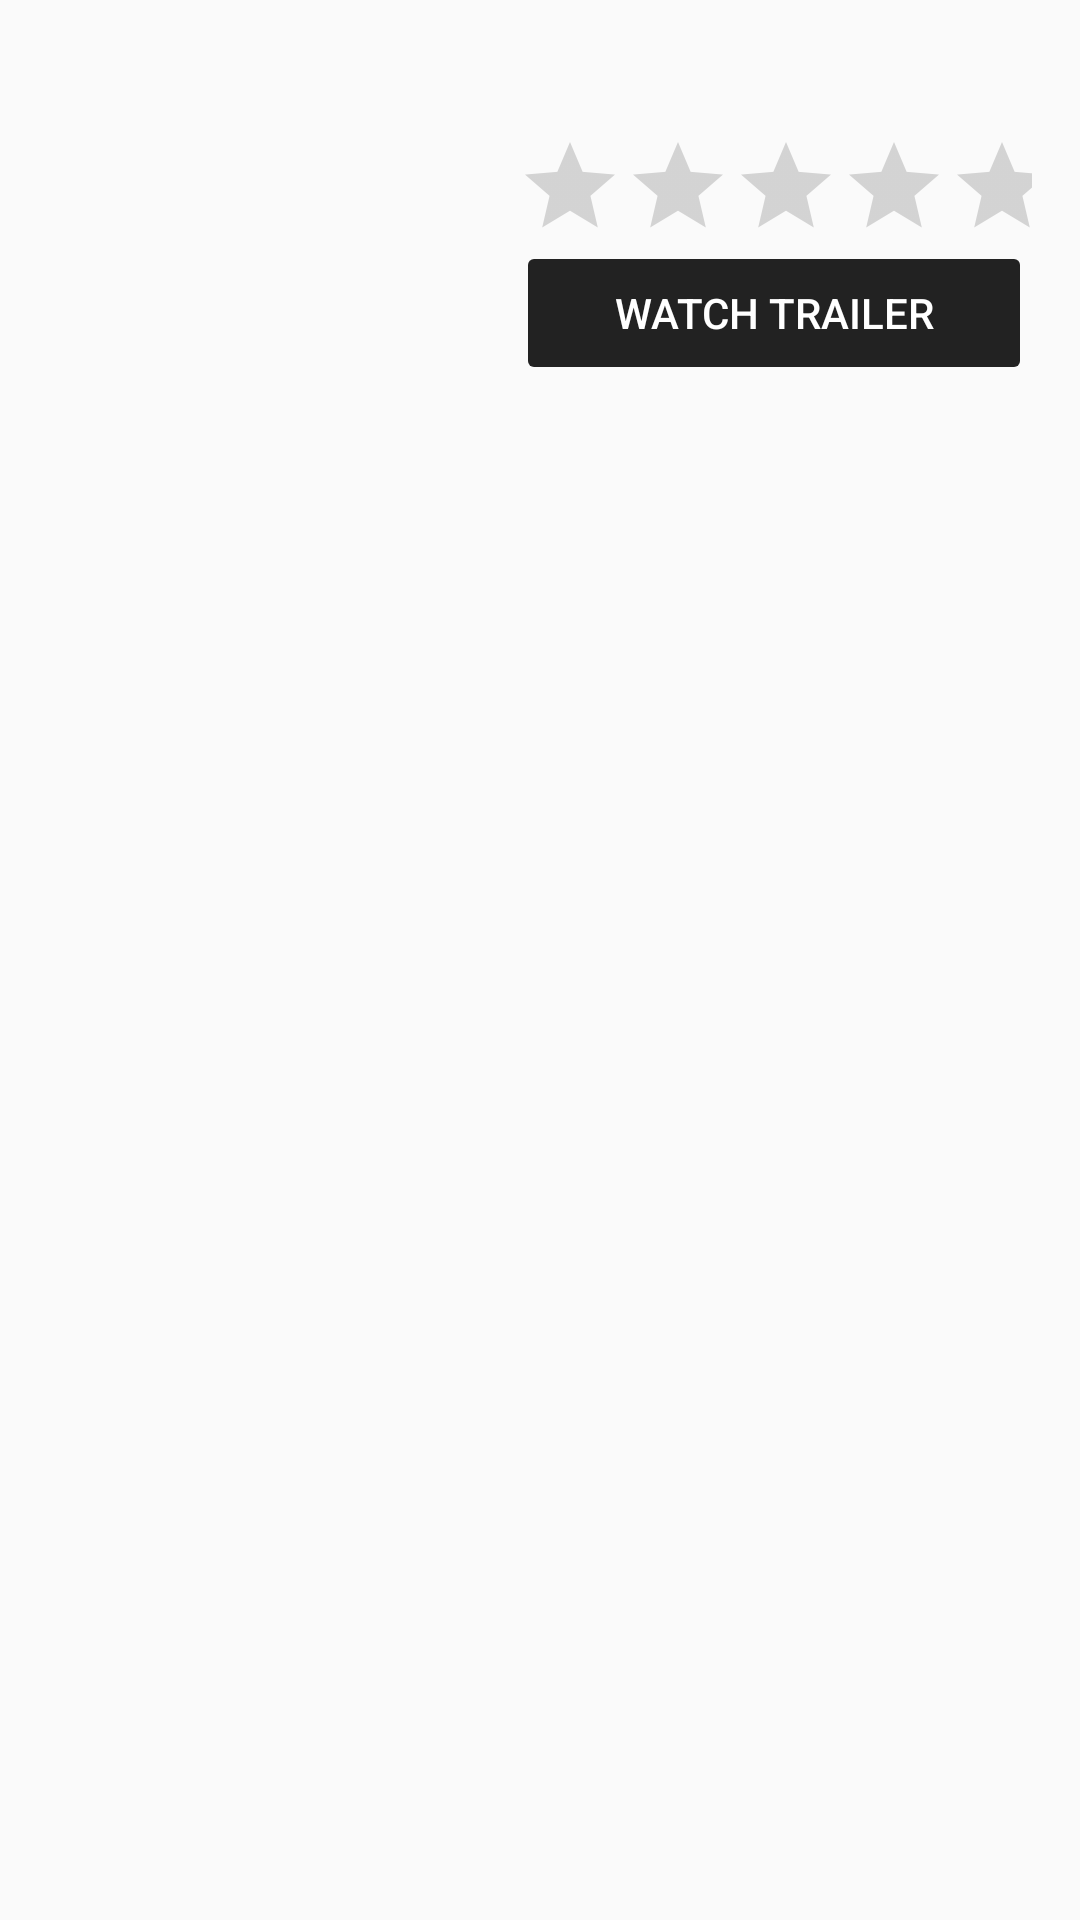

Here is an Android app screen rendered from its layout file. Give the layout XML and the strings, colors and styles it references.
<!-- AndroidManifest.xml: application theme AppTheme.NoActionBar -->
<!-- res/layout/detail_fragment.xml -->
<?xml version="1.0" encoding="utf-8"?>
<ScrollView xmlns:android="http://schemas.android.com/apk/res/android"
    xmlns:app="http://schemas.android.com/apk/res-auto"
    xmlns:tools="http://schemas.android.com/tools"
    android:layout_width="match_parent"
    android:layout_height="match_parent"
    android:fillViewport="true">

    <LinearLayout
        android:layout_width="match_parent"
        android:layout_height="wrap_content"
        android:orientation="vertical"
        android:paddingBottom="@dimen/details_activity_vertical_margin"
        android:paddingTop="@dimen/details_activity_vertical_margin"
        tools:context=".details.MovieDetailFragment">

        <LinearLayout
            android:layout_width="match_parent"
            android:layout_height="wrap_content"
            android:orientation="horizontal"
            android:paddingLeft="@dimen/details_activity_horizontal_margin"
            android:paddingRight="@dimen/details_activity_horizontal_margin">

            <ImageView
                android:id="@+id/movie_poster"
                android:layout_width="@dimen/details_movie_poster_width"
                android:layout_height="@dimen/details_movie_poster_height"
                android:layout_marginBottom="@dimen/details_movie_poster_vertical_padding"
                android:layout_marginRight="@dimen/details_movie_poster_padding_right"
                android:scaleType="fitXY" />

            <LinearLayout
                android:layout_width="match_parent"
                android:layout_height="wrap_content"
                android:orientation="vertical">

                <TextView
                    android:id="@+id/movie_title"
                    style="?android:attr/textAppearanceMedium"
                    android:layout_width="wrap_content"
                    android:layout_height="wrap_content"
                    android:layout_marginBottom="@dimen/detail_title_bottom_margin"
                    android:layout_marginLeft="@dimen/detail_title_left_padding"
                    android:textColor="@color/movie_overview_text_color"
                    android:textIsSelectable="true"
                    android:textStyle="bold" />

                <RatingBar
                    android:id="@+id/movie_rate"
                    android:layout_width="wrap_content"
                    android:layout_height="wrap_content"
                    style="?android:attr/ratingBarStyleIndicator"/>

                <Button
                    android:id="@+id/button_watch_trailer"
                    android:layout_width="match_parent"
                    android:layout_height="wrap_content"
                    android:layout_marginBottom="@dimen/button_vertical_margin"
                    android:enabled="false"
                    android:text="@string/watch_trailer"
                    android:theme="@style/Button.ColorPrimary" />

            </LinearLayout>
        </LinearLayout>

        <LinearLayout
            android:layout_width="match_parent"
            android:layout_height="wrap_content"
            android:orientation="horizontal"
            android:paddingLeft="@dimen/details_horizontal_margin"
            android:paddingRight="@dimen/details_horizontal_margin">

            <TextView
                android:id="@+id/movie_user_rating"
                style="?android:attr/textAppearanceMedium"
                android:layout_width="wrap_content"
                android:layout_height="wrap_content"
                android:textColor="@color/movie_overview_text_color"
                android:textIsSelectable="true" />

            <TextView
                android:id="@+id/movie_release_date"
                style="?android:attr/textAppearanceMedium"
                android:layout_width="wrap_content"
                android:layout_height="wrap_content"
                android:paddingLeft="@dimen/details_movie_date_vertical_padding"
                android:textColor="@color/movie_overview_text_color"
                android:textIsSelectable="true" />

        </LinearLayout>

        <TextView
            android:id="@+id/movie_overview"
            style="?android:attr/textAppearanceMedium"
            android:layout_width="match_parent"
            android:layout_height="match_parent"
            android:paddingLeft="@dimen/details_activity_horizontal_margin"
            android:paddingRight="@dimen/details_activity_horizontal_margin"
            android:paddingTop="@dimen/movie_overview_padding_top"
            android:textColor="@color/movie_overview_text_color"
            android:textIsSelectable="true" />

        
        
        
        
        
        

        
        
        
        
        
        

    </LinearLayout>
</ScrollView>
<!-- resources referenced by this layout -->
<resources>
  <color name="movie_overview_text_color">@android:color/black</color>
  <dimen name="button_vertical_margin">16dp</dimen>
  <dimen name="detail_title_bottom_margin">4dp</dimen>
  <dimen name="detail_title_left_padding">4dp</dimen>
  <dimen name="details_activity_horizontal_margin">16dp</dimen>
  <dimen name="details_activity_vertical_margin">16dp</dimen>
  <dimen name="details_horizontal_margin">16dp</dimen>
  <dimen name="details_movie_date_vertical_padding">16dp</dimen>
  <dimen name="details_movie_poster_height">210dp</dimen>
  <dimen name="details_movie_poster_padding_right">16dp</dimen>
  <dimen name="details_movie_poster_vertical_padding">16dp</dimen>
  <dimen name="details_movie_poster_width">140dp</dimen>
  <dimen name="movie_overview_padding_top">16dp</dimen>
  <dimen name="trailer_list_vertical_padding">16dp</dimen>
  <string name="watch_trailer">Watch trailer</string>
  <style name="Button.ColorPrimary" parent="Button">
          <item name="colorButtonNormal">@color/colorPrimary</item>
      </style>
  <style name="AppTheme.NoActionBar">
          <item name="windowActionBar">false</item>
          <item name="windowNoTitle">true</item>
      </style>
  <style name="Button" parent="Base.Widget.AppCompat.Button">
          <item name="android:minHeight">@dimen/button_height</item>
          <item name="android:paddingBottom">@dimen/button_vertical_padding</item>
          <item name="android:paddingLeft">@dimen/button_horizontal_padding</item>
          <item name="android:paddingRight">@dimen/button_horizontal_padding</item>
          <item name="android:paddingTop">@dimen/button_vertical_padding</item>
          <item name="android:textColor">@android:color/white</item>
      </style>
  <color name="colorPrimary">#222222</color>
  <dimen name="button_height">36dp</dimen>
  <dimen name="button_vertical_padding">0dp</dimen>
  <dimen name="button_horizontal_padding">16dp</dimen>
</resources>
